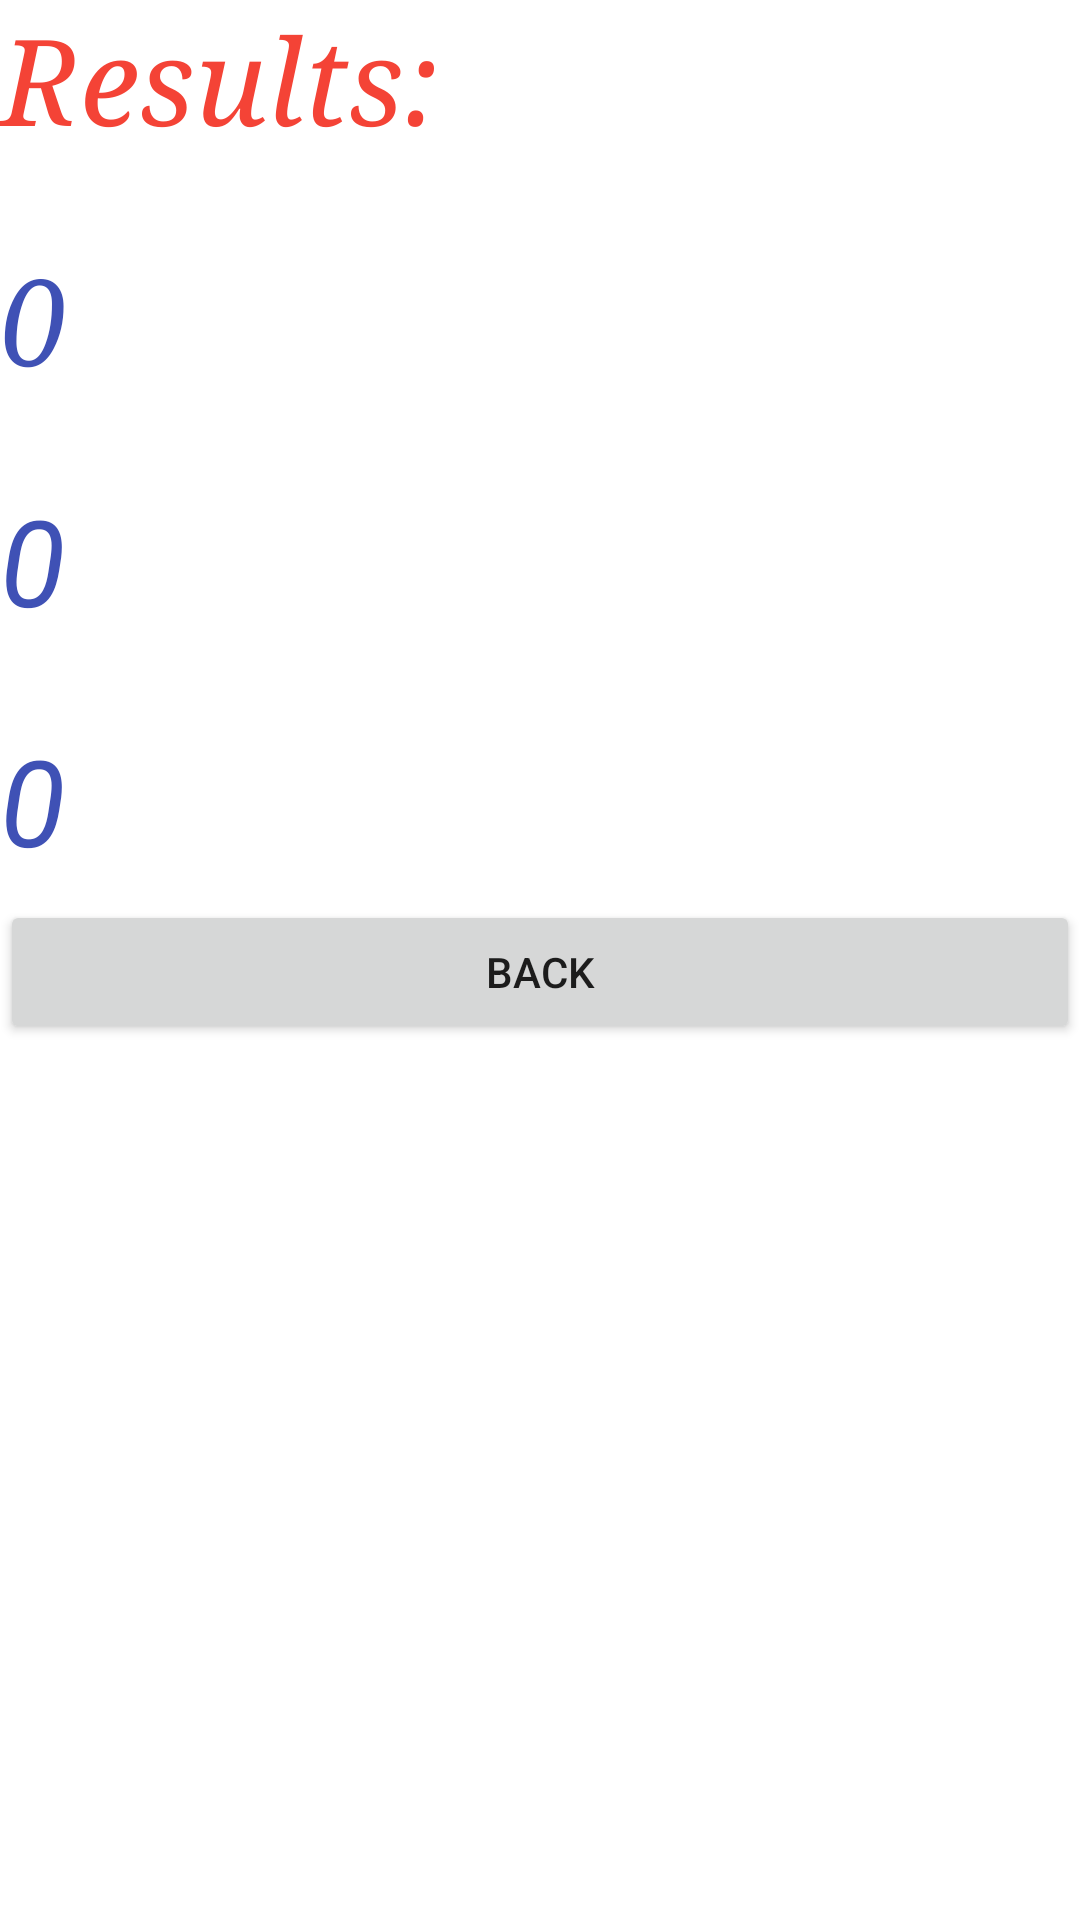

Layout XML and referenced resources for this Android screen:
<!-- AndroidManifest.xml: application theme Theme.Voting_app -->
<!-- res/layout/activity_2.xml -->
<?xml version="1.0" encoding="utf-8"?>
<androidx.constraintlayout.widget.ConstraintLayout xmlns:android="http://schemas.android.com/apk/res/android"
    xmlns:app="http://schemas.android.com/apk/res-auto"
    xmlns:tools="http://schemas.android.com/tools"
    android:layout_width="match_parent"
    android:layout_height="match_parent"
    tools:context=".activity2">
    <LinearLayout
        android:layout_width="match_parent"
        android:layout_height="match_parent"
        android:orientation="vertical">
        <TextView
            android:layout_width="match_parent"
            android:layout_height="60dp"
            android:fontFamily="serif"
            android:text="@string/result_show"
            android:textColor="#F44336"
            android:textSize="40sp"
            android:textStyle="italic" />


        <TextView
            android:id="@+id/candidate1"
            android:layout_width="match_parent"
            android:layout_height="60dp"
            android:layout_marginTop="20dp"
            android:layout_marginBottom="20dp"
            android:fontFamily="serif"
            android:text="@string/c1_result"
            android:textColor="#3F51B5"
            android:textSize="40sp"
            android:textStyle="italic" />

        <TextView
            android:id="@+id/candidate2"
            android:layout_width="match_parent"
            android:layout_height="60dp"
            android:layout_marginBottom="20dp"
            android:text="@string/c2_result"
            android:textColor="#3F51B5"
            android:textSize="40sp"
            android:textStyle="italic" />

        <TextView
            android:id="@+id/candidate3"
            android:layout_width="match_parent"
            android:layout_height="60dp"
            android:text="@string/c3_result"
            android:textSize="40sp"
            android:textColor="#3F51B5"
            android:textStyle="italic"/>

        <Button
            android:id="@+id/button"
            android:layout_width="match_parent"
            android:layout_height="wrap_content"
            android:text="@string/back" />
    </LinearLayout>


</androidx.constraintlayout.widget.ConstraintLayout>
<!-- resources referenced by this layout -->
<resources>
  <string name="back">Back</string>
  <string name="c1_result">0</string>
  <string name="c2_result">0</string>
  <string name="c3_result">0</string>
  <string name="result_show">Results:</string>
  <style name="Theme.Voting_app" parent="Theme.MaterialComponents.DayNight.DarkActionBar">
          
          <item name="colorPrimary">@color/purple_500</item>
          <item name="colorPrimaryVariant">@color/purple_700</item>
          <item name="colorOnPrimary">@color/white</item>
          
          <item name="colorSecondary">@color/teal_200</item>
          <item name="colorSecondaryVariant">@color/teal_700</item>
          <item name="colorOnSecondary">@color/black</item>
          
          <item name="android:statusBarColor" tools:targetApi="l">?attr/colorPrimaryVariant</item>
          
      </style>
  <!-- not gathered from this repository: default colours our renderer supplied (Android Studio template values) -->
  <color name="purple_500">#FF6200EE</color>
  <color name="purple_700">#FF3700B3</color>
  <color name="teal_200">#FF03DAC5</color>
  <color name="teal_700">#FF018786</color>
  <color name="black">#FF000000</color>
  <color name="white">#FFFFFFFF</color>
</resources>
